Run: headless pygame with SDL's dummy video driver; simulated clock (each Clock.tick advances the game by its frame time, no real sleeping); random seed 0; keys injected as events and as key.get_pressed() state; no mouse input.
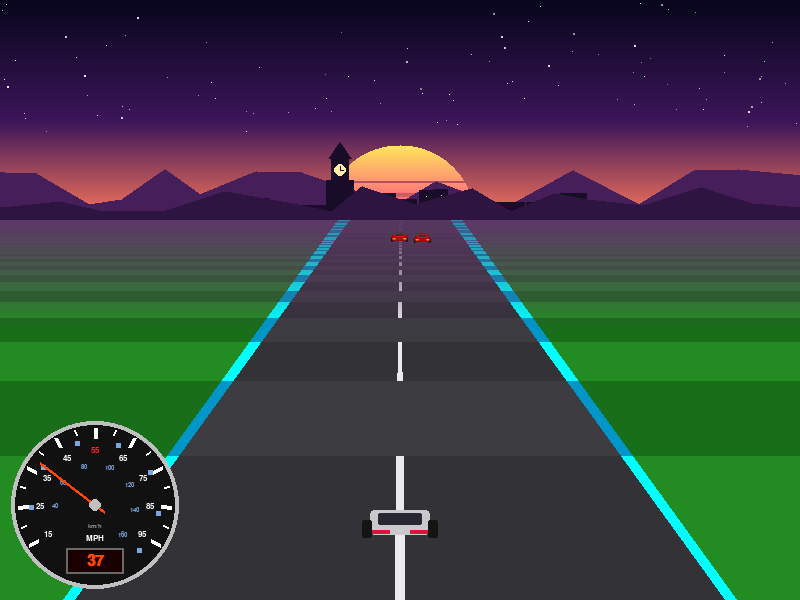
Frame 1 of 4 · flips 1–60 · no input
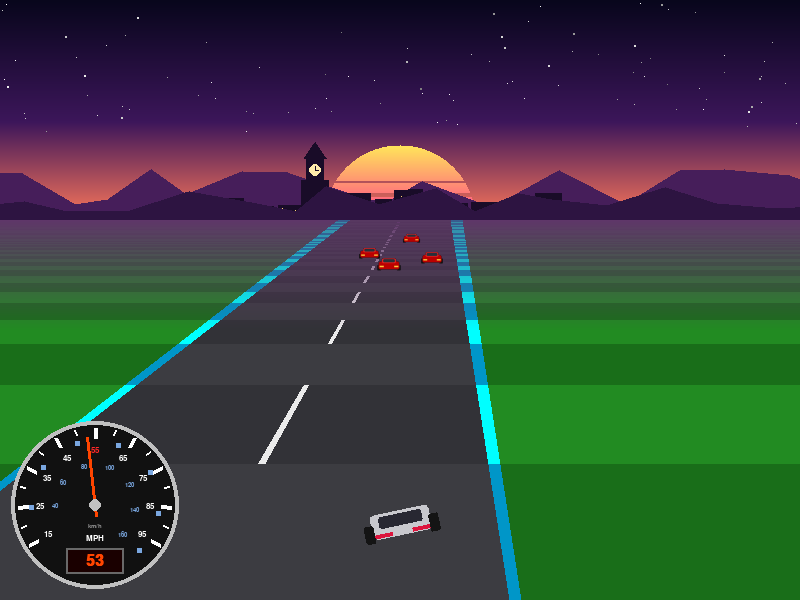
Frame 2 of 4 · flips 61–180 · tapped SPACE, RETURN · held RIGHT (→), D
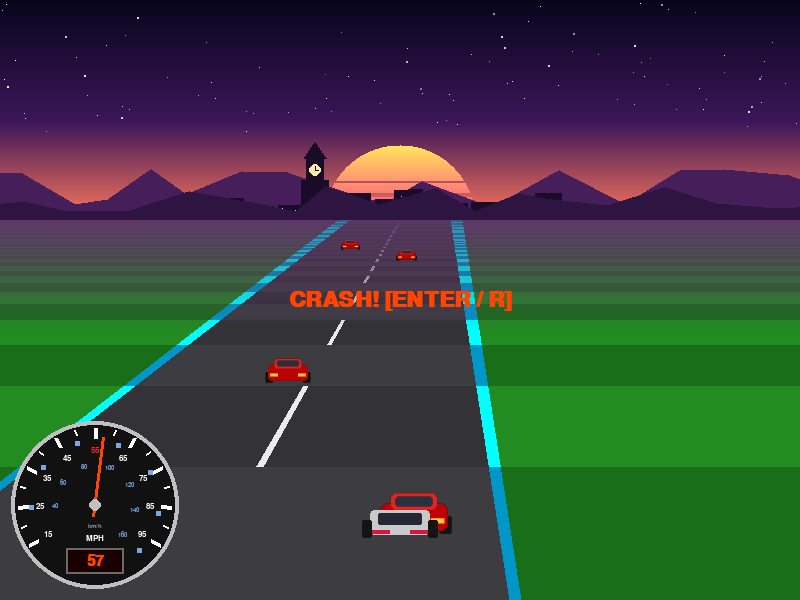
Frame 3 of 4 · flips 181–300 · held DOWN (↓), S
Frame 4 of 4 · flips 301–420 · held LEFT (←), A, UP (↑), W · screen unchanged from frame 3, image omitted

The pygame program that drew these frames:

# ============================================================
#  DELOREAN 88 MPH CHALLENGE – PSEUDO-3D / MODE 7
#
#  Steuerung:
#    - A / D oder Pfeiltasten zum Lenken
#    - ENTER oder R für Neustart
# ============================================================

import pygame
import random
import math
import sys

# ====== EINSTELLUNGEN ======
BREITE = 800
HOEHE = 600
FPS = 60
HORIZONT_Y = 220                  # hier treffen sich Himmel und Boden

FARBE_RASEN_1 = (34, 139, 34)
FARBE_RASEN_2 = (25, 110, 25)
FARBE_STRASSE_1 = (50, 50, 55)
FARBE_STRASSE_2 = (60, 60, 65)
FARBE_BORDSTEIN_1 = (0, 255, 255)
FARBE_BORDSTEIN_2 = (0, 150, 200)
FARBE_MITTELLINIE = (235, 235, 235)
FARBE_DUNST = (95, 55, 105)       # so sieht alles ganz hinten am Horizont aus (Nebel/Dunst)
FARBE_TEXT = (255, 215, 0)

pygame.init()
fenster = pygame.display.set_mode((BREITE, HOEHE))
pygame.display.set_caption("DeLorean 88 mph Challenge – Pseudo-3D")
uhr = pygame.time.Clock()

font_ui = pygame.font.SysFont("Courier", 22, bold=True)
font_titel = pygame.font.SysFont("Courier", 32, bold=True)

# ====== GAME VARIABLES ======
pos_z = 0.0
spieler_x = 0.0
geschwindigkeit_mph = 30.0
ziel_geschwindigkeit = 88.0
status = "LÄUFT"
kurven_neigung = 0.0

hindernisse = []   # Liste von [pos_z, spur]   spur: -1 = linker Rand, 0 = Mitte, +1 = rechter Rand


# ---------- Die Straße: wie breit und wo, in einer bestimmten Bildschirmzeile ----------
def strassen_breite(perspektive):
    """perspektive: 0 = ganz hinten am Horizont, 1 = ganz unten am Bildschirm."""
    return 100 + perspektive * 550


def strassen_mitte(perspektive):
    """Wenn man lenkt, bewegt sich die Straße – vorne mehr als hinten."""
    return BREITE / 2 + spieler_x * perspektive * 120


def mischen(farbe1, farbe2, anteil):
    """Mischt zwei Farben: anteil 0 = nur farbe1, anteil 1 = nur farbe2."""
    return tuple(int(a + (b - a) * anteil) for a, b in zip(farbe1, farbe2))


# ---------- Himmel (wird nur EINMAL gezeichnet) ----------
def erstelle_himmel():
    himmel = pygame.Surface((BREITE, HORIZONT_Y))

    # Farbverlauf: oben Nachtblau, in der Mitte Lila, am Horizont Orange-Rosa
    oben, mitte, unten = (8, 6, 28), (60, 22, 90), (255, 120, 90)
    for y in range(HORIZONT_Y):
        t = y / HORIZONT_Y
        if t < 0.55:
            farbe = mischen(oben, mitte, t / 0.55)
        else:
            farbe = mischen(mitte, unten, (t - 0.55) / 0.45)
        pygame.draw.line(himmel, farbe, (0, y), (BREITE, y))

    # Sterne (immer an denselben Stellen)
    zufall = random.Random(88)
    for i in range(90):
        x = zufall.randint(0, BREITE)
        y = zufall.randint(0, int(HORIZONT_Y * 0.6))
        hell = zufall.randint(120, 255)
        himmel.set_at((x, y), (hell, hell, hell))
        if zufall.random() < 0.15:                       # ein paar größere Sterne
            pygame.draw.circle(himmel, (hell, hell, hell), (x, y), 1)

    # Die 80er-Jahre-Sonne: halbe Scheibe mit Streifen
    sonne_r = 75
    for y in range(HORIZONT_Y - sonne_r, HORIZONT_Y):
        halbe_breite = math.sqrt(max(0, sonne_r ** 2 - (y - HORIZONT_Y) ** 2))   # Kreis: x² + y² = r²
        t = (y - (HORIZONT_Y - sonne_r)) / sonne_r       # 0 = oben, 1 = unten
        streifen = (y - (HORIZONT_Y - sonne_r)) % 12      # Lücken werden nach unten dicker
        if t > 0.4 and streifen < (t - 0.4) * 12:
            continue
        farbe = mischen((255, 230, 90), (255, 60, 140), t)
        pygame.draw.line(himmel, farbe, (BREITE / 2 - halbe_breite, y), (BREITE / 2 + halbe_breite, y))
    return himmel


def erstelle_berge(breite, hoehe_max, farbe, saat):
    """Eine Bergkette als Silhouette (breiter als der Bildschirm, damit sie sich verschieben kann)."""
    surf = pygame.Surface((breite, hoehe_max), pygame.SRCALPHA)
    zufall = random.Random(saat)
    punkte = [(0, hoehe_max)]
    x = 0
    while x <= breite:
        punkte.append((x, zufall.randint(int(hoehe_max * 0.25), hoehe_max - 8)))
        x += zufall.randint(30, 70)
    punkte.append((breite, hoehe_max))
    pygame.draw.polygon(surf, farbe, punkte)
    return surf


def erstelle_stadt(breite, hoehe):
    """Eine kleine Stadt-Silhouette mit Uhrturm."""
    surf = pygame.Surface((breite, hoehe), pygame.SRCALPHA)
    zufall = random.Random(1955)
    farbe = (25, 12, 40)
    x = breite // 2 - 170
    while x < breite // 2 + 170:
        w = zufall.randint(14, 30)
        h = zufall.randint(10, 32)
        pygame.draw.rect(surf, farbe, (x, hoehe - h, w, h))
        for i in range(zufall.randint(0, 3)):           # ein paar beleuchtete Fenster
            fx = x + zufall.randint(2, max(3, w - 4))
            fy = hoehe - zufall.randint(4, max(5, h - 3))
            surf.set_at((fx, fy), (255, 210, 120))
        x += w + zufall.randint(0, 4)
    # der Uhrturm
    tx = breite // 2 - 60
    pygame.draw.rect(surf, farbe, (tx - 14, hoehe - 40, 28, 40))
    pygame.draw.rect(surf, farbe, (tx - 9, hoehe - 62, 18, 24))
    pygame.draw.polygon(surf, farbe, [(tx - 11, hoehe - 62), (tx + 11, hoehe - 62), (tx, hoehe - 78)])
    pygame.draw.circle(surf, (255, 235, 170), (tx, hoehe - 50), 6)       # leuchtendes Zifferblatt
    pygame.draw.line(surf, farbe, (tx, hoehe - 50), (tx, hoehe - 54), 1)  # Zeiger
    pygame.draw.line(surf, farbe, (tx, hoehe - 50), (tx + 3, hoehe - 50), 1)
    return surf


himmel_img = erstelle_himmel()
berge_hinten = erstelle_berge(BREITE + 200, 70, (70, 30, 90), saat=7)
berge_vorne = erstelle_berge(BREITE + 200, 45, (45, 20, 65), saat=21)
stadt_img = erstelle_stadt(BREITE + 200, 80)


def zeichne_himmel():
    fenster.blit(himmel_img, (0, 0))
    # Parallaxe: was weiter weg ist, bewegt sich beim Lenken weniger
    fenster.blit(berge_hinten, (-100 + spieler_x * 8, HORIZONT_Y - 70))
    fenster.blit(stadt_img, (-100 + spieler_x * 14, HORIZONT_Y - 80))
    fenster.blit(berge_vorne, (-100 + spieler_x * 20, HORIZONT_Y - 45))


# ---------- Boden und Straße (jede Bildschirmzeile einzeln) ----------
def zeichne_pseudo_3d_welt():
    zeichne_himmel()

    for y in range(HORIZONT_Y, HOEHE):
        perspektive = (y - HORIZONT_Y) / (HOEHE - HORIZONT_Y)
        streifen_z = pos_z + (1.0 / (perspektive + 0.001)) * 20.0
        abwechseln = int(streifen_z / 15.0) % 2 == 0

        breite = strassen_breite(perspektive)
        mitte = strassen_mitte(perspektive)

        rasen = FARBE_RASEN_1 if abwechseln else FARBE_RASEN_2
        strasse = FARBE_STRASSE_1 if abwechseln else FARBE_STRASSE_2
        bord = FARBE_BORDSTEIN_1 if abwechseln else FARBE_BORDSTEIN_2

        # Dunst: ganz hinten verschwimmen die Farben mit dem Horizont
        dunst = max(0.0, 1.0 - (y - HORIZONT_Y) / 110)
        rasen = mischen(rasen, FARBE_DUNST, dunst)
        strasse = mischen(strasse, FARBE_DUNST, dunst * 0.8)
        bord = mischen(bord, FARBE_DUNST, dunst * 0.6)

        pygame.draw.line(fenster, rasen, (0, y), (BREITE, y))
        pygame.draw.line(fenster, bord, (mitte - breite / 2 - 12, y), (mitte + breite / 2 + 12, y), 2)
        pygame.draw.line(fenster, strasse, (mitte - breite / 2, y), (mitte + breite / 2, y))

        # gestrichelte Mittellinie (wird vorne breiter)
        if abwechseln:
            halb = max(1, perspektive * 5)
            linie = mischen(FARBE_MITTELLINIE, FARBE_DUNST, dunst)
            pygame.draw.line(fenster, linie, (mitte - halb, y), (mitte + halb, y))


# ---------- Autos ----------
def erstelle_delorean_sprite():
    """Erstellt das DeLorean-Sprite für die 3D-Ansicht (von hinten)."""
    surf = pygame.Surface((80, 45), pygame.SRCALPHA)
    pygame.draw.rect(surf, (200, 200, 205), (10, 12, 60, 25), border_radius=4)
    pygame.draw.rect(surf, (40, 40, 50), (18, 15, 44, 12), border_radius=2)
    pygame.draw.rect(surf, (220, 20, 60), (12, 32, 18, 4))
    pygame.draw.rect(surf, (220, 20, 60), (50, 32, 18, 4))
    pygame.draw.rect(surf, (20, 20, 20), (2, 22, 10, 18), border_radius=2)
    pygame.draw.rect(surf, (20, 20, 20), (68, 22, 10, 18), border_radius=2)
    return surf


def erstelle_auto_rot_sprite():
    """Das rote Hindernis-Auto, von hinten gesehen."""
    surf = pygame.Surface((80, 45), pygame.SRCALPHA)
    pygame.draw.rect(surf, (20, 20, 20), (4, 26, 12, 17), border_radius=2)      # Reifen
    pygame.draw.rect(surf, (20, 20, 20), (64, 26, 12, 17), border_radius=2)
    pygame.draw.rect(surf, (190, 0, 0), (8, 14, 64, 26), border_radius=6)       # Karosserie
    pygame.draw.rect(surf, (225, 35, 35), (18, 4, 44, 16), border_radius=5)     # Dach
    pygame.draw.rect(surf, (40, 50, 60), (22, 7, 36, 10), border_radius=3)      # Heckscheibe
    pygame.draw.rect(surf, (255, 200, 60), (11, 28, 13, 5), border_radius=1)    # Rücklichter
    pygame.draw.rect(surf, (255, 200, 60), (56, 28, 13, 5), border_radius=1)
    return surf


delorean_base = erstelle_delorean_sprite()
auto_rot_base = erstelle_auto_rot_sprite()


# ---------- Tachometer (unten links) ----------
# Nachgebaut nach dem Film-Tacho: weiße mph-Zahlen 15 bis 95 (55 rot, ganz oben),
# innen blaue km/h-Zahlen, unten eine Digitalanzeige.
TACHO_X = 95                      # Mitte des Tachos
TACHO_Y = HOEHE - 95
TACHO_RADIUS = 80
TACHO_ANFANG = 15                 # kleinste Zahl (unten links)
TACHO_MAX = 95                    # größte Zahl (unten rechts). Im Film: extra gebauter Tacho bis 95 mph
TACHO_OBEN = 55                   # diese Zahl steht ganz oben
TACHO_GRAD_PRO_MPH = 3.05                                   # so viele Grad dreht der Zeiger pro mph
TACHO_ZAHLEN = [15, 25, 35, 45, 55, 65, 75, 85, 95]         # weiße mph-Zahlen
TACHO_ROTE_ZAHLEN = [55]                                    # diese Zahlen sind rot
TACHO_KMH = [40, 60, 80, 100, 120, 140, 160]                # blaue km/h-Zahlen innen
FARBE_KMH = (122, 167, 224)

font_tacho = pygame.font.SysFont("Arial", 13, bold=True)
font_kmh = pygame.font.SysFont("Arial", 9, bold=True)
font_tacho_klein = pygame.font.SysFont("Arial", 9)
font_mph = pygame.font.SysFont("Arial", 12, bold=True)
font_digital = pygame.font.SysFont("Courier", 22, bold=True)


def tacho_winkel(mph, begrenzen=True):
    """Rechnet mph in einen Winkel um: 55 mph = oben (90°), kleiner = weiter links, größer = weiter rechts."""
    if begrenzen:
        mph = max(TACHO_ANFANG - 5, min(mph, TACHO_MAX + 4))   # der Zeiger bleibt an den Enden stehen
    return 90 - (mph - TACHO_OBEN) * TACHO_GRAD_PRO_MPH


def punkt_auf_kreis(mitte_x, mitte_y, winkel, abstand):
    """Ein Punkt in Richtung 'winkel'. Achtung: in pygame zeigt y nach UNTEN, deshalb minus."""
    w = math.radians(winkel)
    return mitte_x + abstand * math.cos(w), mitte_y - abstand * math.sin(w)


def erstelle_tacho_surface():
    """Zeichnet das Zifferblatt EINMAL auf ein eigenes Bild (das ist schneller als jedes Mal neu)."""
    groesse = TACHO_RADIUS * 2 + 10
    surf = pygame.Surface((groesse, groesse), pygame.SRCALPHA)
    m = groesse // 2                                       # Mitte auf diesem kleinen Bild
    pygame.draw.circle(surf, (192, 192, 192), (m, m), TACHO_RADIUS + 4)   # silberner Rand
    pygame.draw.circle(surf, (17, 17, 17), (m, m), TACHO_RADIUS)         # dunkle Scheibe

    # weiße Striche alle 5 mph: lang bei den Zahlen (15, 25 ...), kurz dazwischen (20, 30 ...)
    for mph in range(TACHO_ANFANG, TACHO_MAX + 1, 5):
        w = tacho_winkel(mph)
        lang = mph in TACHO_ZAHLEN
        innen = punkt_auf_kreis(m, m, w, TACHO_RADIUS - (13 if lang else 8))
        aussen = punkt_auf_kreis(m, m, w, TACHO_RADIUS - 3)
        pygame.draw.line(surf, (255, 255, 255), innen, aussen, 4 if lang else 2)

    # weiße (und rote) mph-Zahlen
    for mph in TACHO_ZAHLEN:
        x, y = punkt_auf_kreis(m, m, tacho_winkel(mph), TACHO_RADIUS - 25)
        farbe = (255, 40, 40) if mph in TACHO_ROTE_ZAHLEN else (255, 255, 255)
        zahl = font_tacho.render(str(mph), True, farbe)
        surf.blit(zahl, zahl.get_rect(center=(x, y)))

    # blaue km/h-Zahlen mit kleinem Quadrat (1 mph = 1.609 km/h)
    for kmh in TACHO_KMH:
        w = tacho_winkel(kmh / 1.609344, begrenzen=False)
        qx, qy = punkt_auf_kreis(m, m, w, TACHO_RADIUS - 16)
        pygame.draw.rect(surf, FARBE_KMH, (qx - 2, qy - 2, 5, 5))
        x, y = punkt_auf_kreis(m, m, w, TACHO_RADIUS - 40)
        zahl = font_kmh.render(str(kmh), True, FARBE_KMH)
        surf.blit(zahl, zahl.get_rect(center=(x, y)))

    # Beschriftung unten: km/h klein, MPH groß
    kmh_text = font_tacho_klein.render("km/h", True, (140, 140, 140))
    surf.blit(kmh_text, kmh_text.get_rect(center=(m, m + 21)))
    mph_text = font_mph.render("MPH", True, (255, 255, 255))
    surf.blit(mph_text, mph_text.get_rect(center=(m, m + 33)))

    # Rahmen der Digitalanzeige (unten im Tacho)
    rahmen = pygame.Rect(0, 0, 58, 26)
    rahmen.center = (m, m + 56)
    pygame.draw.rect(surf, (26, 0, 0), rahmen)
    pygame.draw.rect(surf, (105, 105, 105), rahmen, 2)
    return surf


tacho_img = erstelle_tacho_surface()


def tacho_zeichnen(mph):
    """Zifferblatt, Zeiger und Digitalanzeige auf den Bildschirm."""
    fenster.blit(tacho_img, tacho_img.get_rect(center=(TACHO_X, TACHO_Y)))
    w = tacho_winkel(mph)
    hinten = punkt_auf_kreis(TACHO_X, TACHO_Y, w + 180, 12)      # kurzes Stück hinter der Mitte
    spitze = punkt_auf_kreis(TACHO_X, TACHO_Y, w, TACHO_RADIUS - 12)
    pygame.draw.line(fenster, (255, 69, 0), hinten, spitze, 3)
    pygame.draw.circle(fenster, (192, 192, 192), (TACHO_X, TACHO_Y), 6)   # Kappe in der Mitte

    zahl = font_digital.render(str(int(mph)), True, (255, 69, 0))     # int(): 87.9 zeigt 87, erst bei 88 steht 88
    fenster.blit(zahl, zahl.get_rect(center=(TACHO_X, TACHO_Y + 56)))


# ====== HAUPTSCHLEIFE ======
laufend = True
while laufend:
    dt = uhr.tick(FPS) / 1000.0

    for event in pygame.event.get():
        if event.type == pygame.QUIT:
            laufend = False
        elif event.type == pygame.KEYDOWN:
            if event.key in [pygame.K_RETURN, pygame.K_r] and status in ["CRASH", "SIEG"]:
                status = "LÄUFT"
                geschwindigkeit_mph = 30.0
                pos_z = 0.0
                spieler_x = 0.0
                hindernisse.clear()

    if status == "LÄUFT":
        if geschwindigkeit_mph < ziel_geschwindigkeit:
            geschwindigkeit_mph += 8.0 * dt
        else:
            geschwindigkeit_mph = ziel_geschwindigkeit
            status = "SIEG"

        pos_z += geschwindigkeit_mph * 5.0 * dt

        # Lenkung & F-Zero Neigungseffekt
        tasten = pygame.key.get_pressed()
        lenk_richtung = 0
        if tasten[pygame.K_a] or tasten[pygame.K_LEFT]:
            lenk_richtung = 1
        if tasten[pygame.K_d] or tasten[pygame.K_RIGHT]:
            lenk_richtung = -1

        spieler_x += lenk_richtung * 2.5 * dt
        spieler_x = max(-1.8, min(1.8, spieler_x))
        kurven_neigung = -lenk_richtung * 12.0

        # Spawnen von Hindernissen (spur: wo auf der Straße, -0.75 = links ... +0.75 = rechts)
        if random.random() < 0.03:
            hindernisse.append([pos_z + 400.0, random.uniform(-0.75, 0.75)])

    # 1. Pseudo-3D Welt rendern
    zeichne_pseudo_3d_welt()

    # 2. Hitbox der DeLorean auf dem Bildschirm
    spieler_rect = pygame.Rect(BREITE // 2 - 35, 500, 70, 35)

    # 3. Hindernisse: erst die weit entfernten zeichnen, dann die nahen (sonst überdecken die fernen die nahen)
    hindernisse.sort(key=lambda h: -h[0])
    for h in hindernisse[:]:
        rel_z = h[0] - pos_z

        # Sobald das Hindernis hinter der Kamera ist, sofort löschen
        if rel_z <= 12.0:
            hindernisse.remove(h)
            continue

        if rel_z < 400.0:
            perspektive = 20.0 / rel_z                       # dieselbe Formel wie bei den Straßenstreifen
            screen_y = HORIZONT_Y + perspektive * (HOEHE - HORIZONT_Y)
            # Das Auto steht AUF der Straße: Mitte der Straße + Spur * halbe Straßenbreite
            screen_x = strassen_mitte(perspektive) + h[1] * strassen_breite(perspektive) / 2
            auto_breite = max(6, int(strassen_breite(perspektive) * 0.15))
            auto_hoehe = max(3, int(auto_breite * 45 / 80))

            if screen_y < HOEHE + 50:
                h_rect = pygame.Rect(0, 0, auto_breite, auto_hoehe)
                h_rect.midbottom = (screen_x, screen_y)
                bild = pygame.transform.smoothscale(auto_rot_base, (auto_breite, auto_hoehe))
                fenster.blit(bild, h_rect)

                # Faire Kollision: echte Überlappung auf dem Bildschirm, etwas verkleinert
                if status == "LÄUFT" and spieler_rect.inflate(-12, -12).colliderect(h_rect.inflate(-6, -4)):
                    status = "CRASH"

    # 4. DeLorean zeichnen
    if status != "SIEG":
        gedrehtes_auto = pygame.transform.rotate(delorean_base, kurven_neigung)
        rect = gedrehtes_auto.get_rect(center=(BREITE // 2, 520))
        fenster.blit(gedrehtes_auto, rect)

    # 5. Tacho und Text
    tacho_zeichnen(min(geschwindigkeit_mph, ziel_geschwindigkeit))

    if status == "CRASH":
        txt_c = font_titel.render("CRASH! [ENTER / R]", True, (255, 69, 0))
        fenster.blit(txt_c, txt_c.get_rect(center=(BREITE // 2, 300)))
    elif status == "SIEG":
        txt_s = font_titel.render("88 MPH! ZEITREISE!", True, FARBE_TEXT)
        fenster.blit(txt_s, txt_s.get_rect(center=(BREITE // 2, 300)))

    pygame.display.flip()

pygame.quit()
sys.exit()
